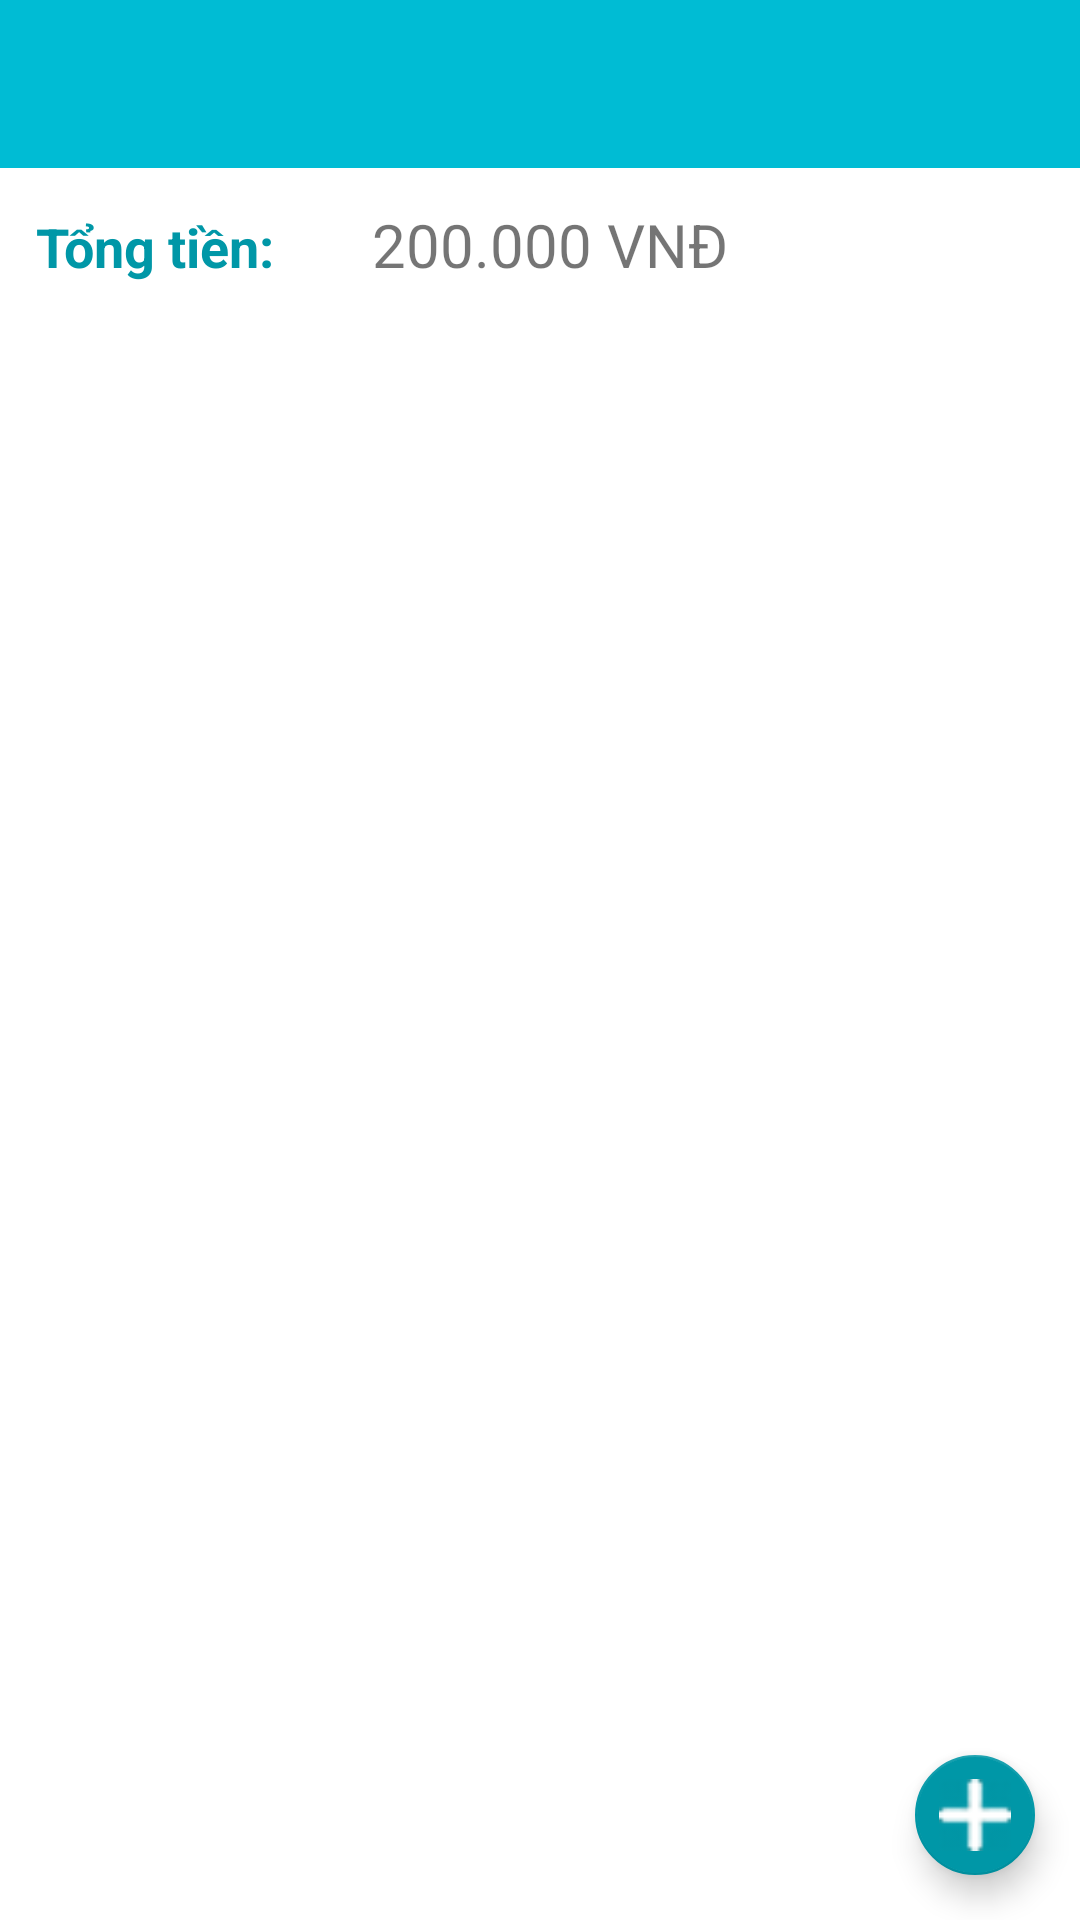

Android layout source for this screen:
<!-- AndroidManifest.xml: application theme AppTheme -->
<!-- res/layout/activity_hoa_don_chi_tiet.xml -->
<?xml version="1.0" encoding="utf-8"?>
<RelativeLayout xmlns:android="http://schemas.android.com/apk/res/android"
    xmlns:app="http://schemas.android.com/apk/res-auto"
    xmlns:tools="http://schemas.android.com/tools"
    android:layout_width="match_parent"
    android:layout_height="match_parent"
    android:background="@color/white"
    tools:context=".ui.HoaDonChiTietActivity">


    <android.support.v7.widget.Toolbar
        android:theme="@style/OverFlow"
        android:id="@+id/toolbarHoaDonChiTiet"
        android:background="@color/colorPrimary"
        android:layout_width="match_parent"
        android:layout_height="?attr/actionBarSize">

    </android.support.v7.widget.Toolbar>
    <LinearLayout
        android:padding="12dp"
        android:layout_below="@id/toolbarHoaDonChiTiet"
        android:orientation="horizontal"
        android:id="@+id/row"
        android:layout_width="match_parent"
        android:layout_height="wrap_content">

        <TextView
            android:textStyle="bold"
            android:textSize="18dp"
            android:textColor="@color/colorPrimaryDark"
            android:layout_width="0dp"
            android:layout_weight="1"
            android:layout_height="wrap_content"
            android:text="Tổng tiền:" />

        <TextView
            android:id="@+id/tvDoanhThuNgay"
            android:textSize="20dp"
            android:layout_weight="2"
            android:layout_width="0dp"
            android:layout_height="wrap_content"
            android:text="200.000 VNĐ" />
    </LinearLayout>
    <android.support.v7.widget.RecyclerView
        android:layout_below="@id/row"
        android:id="@+id/RecyclerView_HoaDonChiTiet"
        android:layout_width="match_parent"
        android:layout_height="wrap_content">

    </android.support.v7.widget.RecyclerView>

    <android.support.design.widget.FloatingActionButton
        android:layout_alignParentRight="true"
        app:fabSize="mini"
        style="@style/OverFlow"
        android:id="@+id/fbtn_HoaDonChiTiet"
        android:layout_alignParentBottom="true"
        android:layout_width="wrap_content"
        android:layout_height="wrap_content"
        app:backgroundTint="@color/colorPrimaryDark"
        android:layout_marginBottom="15dp"
        android:layout_marginRight="15dp"
        android:src="@drawable/add"/>
</RelativeLayout>
<!-- resources referenced by this layout -->
<resources>
  <color name="colorPrimary">#00BCD4</color>
  <color name="colorPrimaryDark">#0097A7</color>
  <color name="white">#ffffff</color>
  <!-- drawable add: png bitmap (drawable, 3576 bytes) -->
  <style name="OverFlow" parent="Theme.AppCompat.Light.NoActionBar">
          <item name="android:textColorSecondary">@color/white</item>
      </style>
  <style name="AppTheme" parent="Theme.AppCompat.Light.NoActionBar">
          
          <item name="colorPrimary">@color/colorPrimary</item>
          <item name="colorPrimaryDark">@color/colorPrimaryDark</item>
          <item name="colorAccent">@color/colorAccent</item>
      </style>
  <color name="colorAccent">#FF4081</color>
</resources>
